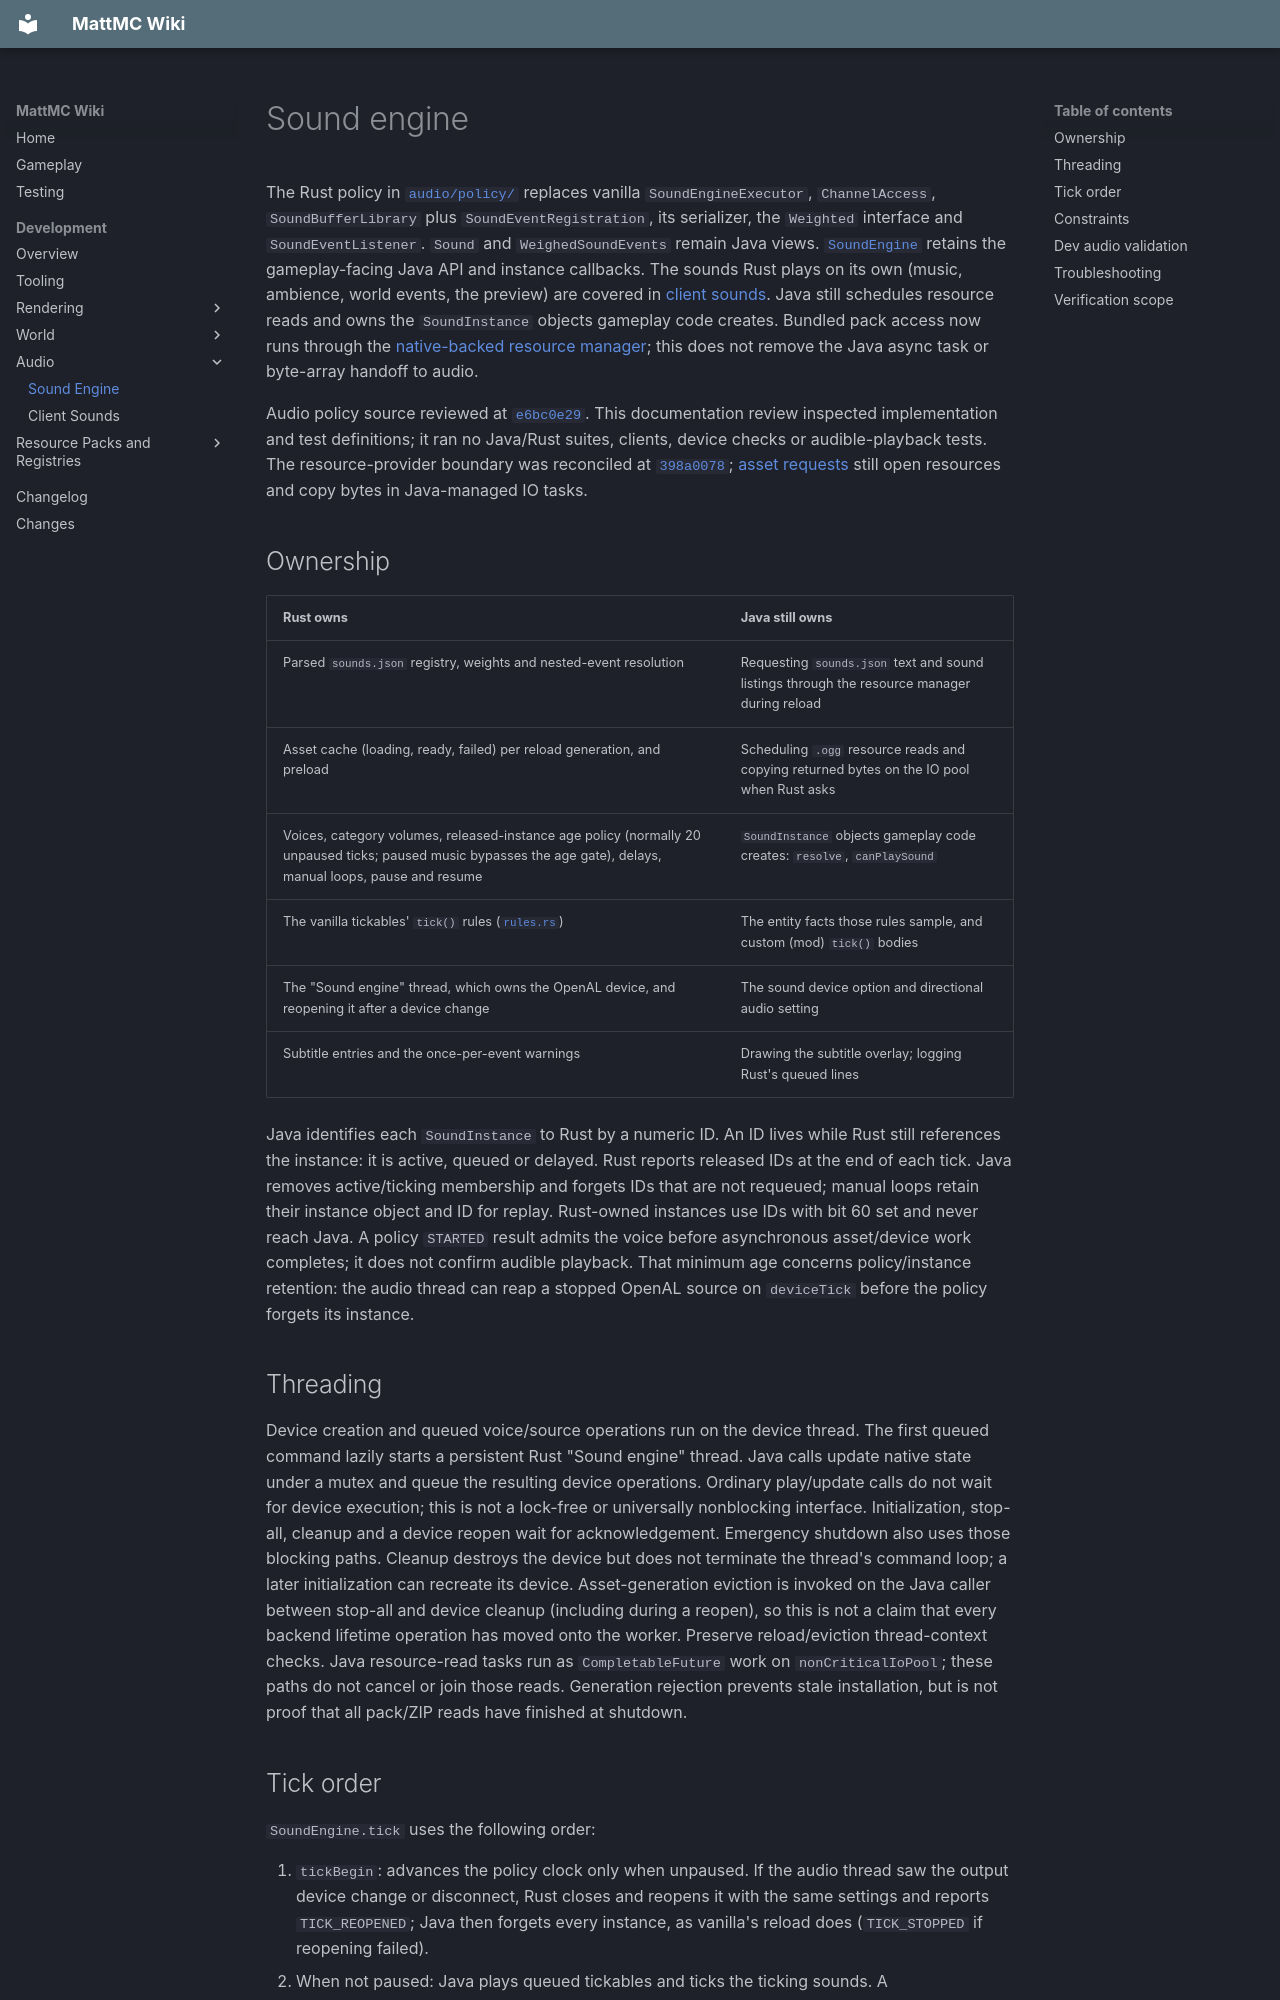

repository: HungLo2020/MattMC · page: development/audio/SOUND-ENGINE/index.html · generator: mkdocs

# Sound engine

The Rust policy in [`audio/policy/`](https://github.com/HungLo2020/MattMC/blob/e6bc0e29835e431327cc8d7007ffce5fe53ce1b4/src/main/rust/audio/policy/mod.rs)
replaces vanilla `SoundEngineExecutor`, `ChannelAccess`, `SoundBufferLibrary`
plus `SoundEventRegistration`, its serializer, the `Weighted` interface and
`SoundEventListener`. `Sound` and `WeighedSoundEvents` remain Java views.
[`SoundEngine`](https://github.com/HungLo2020/MattMC/blob/e6bc0e29835e431327cc8d7007ffce5fe53ce1b4/src/main/java/net/minecraft/client/sounds/SoundEngine.java)
retains the gameplay-facing Java API and instance callbacks. The sounds Rust
plays on its own (music, ambience, world events, the preview) are covered in
[client sounds](CLIENT-SOUNDS.md). Java still schedules resource reads and
owns the `SoundInstance` objects gameplay code creates. Bundled pack access
now runs through the [native-backed resource manager](../resources/RESOURCE-MANAGER.md);
this does not remove the Java async task or byte-array handoff to audio.

Audio policy source reviewed at [`e6bc0e29`](https://github.com/HungLo2020/MattMC/commit/e6bc0e29835e431327cc8d7007ffce5fe53ce1b4).
This documentation review inspected implementation and test definitions; it
ran no Java/Rust suites, clients, device checks or audible-playback tests.
The resource-provider boundary was reconciled at
[`398a0078`](https://github.com/HungLo2020/MattMC/commit/398a00782007587c779264aaa62222036b8a9361);
[asset requests](https://github.com/HungLo2020/MattMC/blob/398a00782007587c779264aaa62222036b8a9361/src/main/java/net/minecraft/client/sounds/SoundEngine.java#L134-L145)
still open resources and copy bytes in Java-managed IO tasks.

## Ownership

| Rust owns | Java still owns |
| --- | --- |
| Parsed `sounds.json` registry, weights and nested-event resolution | Requesting `sounds.json` text and sound listings through the resource manager during reload |
| Asset cache (loading, ready, failed) per reload generation, and preload | Scheduling `.ogg` resource reads and copying returned bytes on the IO pool when Rust asks |
| Voices, category volumes, released-instance age policy (normally 20 unpaused ticks; paused music bypasses the age gate), delays, manual loops, pause and resume | `SoundInstance` objects gameplay code creates: `resolve`, `canPlaySound` |
| The vanilla tickables' `tick()` rules ([`rules.rs`](https://github.com/HungLo2020/MattMC/blob/e6bc0e29835e431327cc8d7007ffce5fe53ce1b4/src/main/rust/audio/policy/rules.rs)) | The entity facts those rules sample, and custom (mod) `tick()` bodies |
| The "Sound engine" thread, which owns the OpenAL device, and reopening it after a device change | The sound device option and directional audio setting |
| Subtitle entries and the once-per-event warnings | Drawing the subtitle overlay; logging Rust's queued lines |

Java identifies each `SoundInstance` to Rust by a numeric ID. An ID lives
while Rust still references the instance: it is active, queued or delayed.
Rust reports released IDs at the end of each tick. Java removes active/ticking
membership and forgets IDs that are not requeued; manual loops retain their
instance object and ID for replay. Rust-owned instances use IDs with bit 60
set and never reach Java.
A policy `STARTED` result admits the voice before asynchronous asset/device
work completes; it does not confirm audible playback.
That minimum age concerns policy/instance retention: the audio thread can reap
a stopped OpenAL source on `deviceTick` before the policy forgets its instance.

## Threading

Device creation and queued voice/source operations run on the device thread.
The first queued command lazily starts a persistent Rust "Sound engine" thread.
Java calls update native state under a mutex and queue the resulting device
operations. Ordinary play/update calls do not wait for device execution; this
is not a lock-free or universally nonblocking interface. Initialization,
stop-all, cleanup and a device reopen wait for acknowledgement. Emergency
shutdown also uses those blocking paths. Cleanup destroys the device but does
not terminate the thread's command loop; a later initialization can recreate
its device. Asset-generation eviction is invoked on the Java caller between
stop-all and device cleanup (including during a reopen), so this is not a
claim that every backend lifetime operation has moved onto the worker.
Preserve reload/eviction thread-context checks. Java resource-read tasks run as
`CompletableFuture` work on `nonCriticalIoPool`; these paths do not cancel or
join those reads. Generation rejection prevents stale installation, but is
not proof that all pack/ZIP reads have finished at shutdown.
